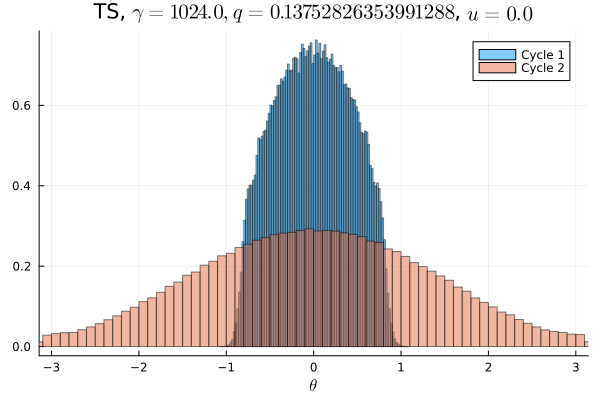

The file beside this chart, header and first rows:
Cycle 1, Cycle 2
0.0, 0.001784
0.0, 0.001841
0.0, 0.001972
0.0, 0.002028
0.0, 0.002122
0.0, 0.002181
0.0, 0.002253
0.0, 0.002587
0.0, 0.002734
0.0, 0.003219
0.0, 0.003413
0.0, 0.003703
0.0, 0.004094
0.0, 0.004619
0.0, 0.004903
0.0, 0.005481
0.0, 0.005841
0.0, 0.006125
0.0, 0.0068
0.0, 0.007266
0.0, 0.007509
0.0, 0.008216
0.0, 0.008616
0.0, 0.009269
0.0, 0.009756
0.0, 0.01026
0.0, 0.01093
0.0, 0.01125
0.0, 0.01163
0.0, 0.01226
0.0, 0.01301
0.0, 0.01318
6.25e-6, 0.01391
2.8125e-5, 0.01418
0.0003156, 0.01479
0.002312, 0.01453
0.009016, 0.01552
0.02048, 0.01558
0.02501, 0.01632
0.02893, 0.01676
0.03288, 0.01666
0.03492, 0.01737
0.03793, 0.01717
0.04017, 0.01783
0.04215, 0.01776
0.04339, 0.01793
0.04474, 0.01756
0.0451, 0.0184
0.04639, 0.01823
0.04603, 0.01839
0.04656, 0.0182
0.04612, 0.01796
0.04534, 0.01824
0.04473, 0.01811
0.04321, 0.01783
0.04198, 0.01794
0.04011, 0.0173
0.03815, 0.01776
0.03487, 0.01745
0.03318, 0.01663
... 40 more rows
